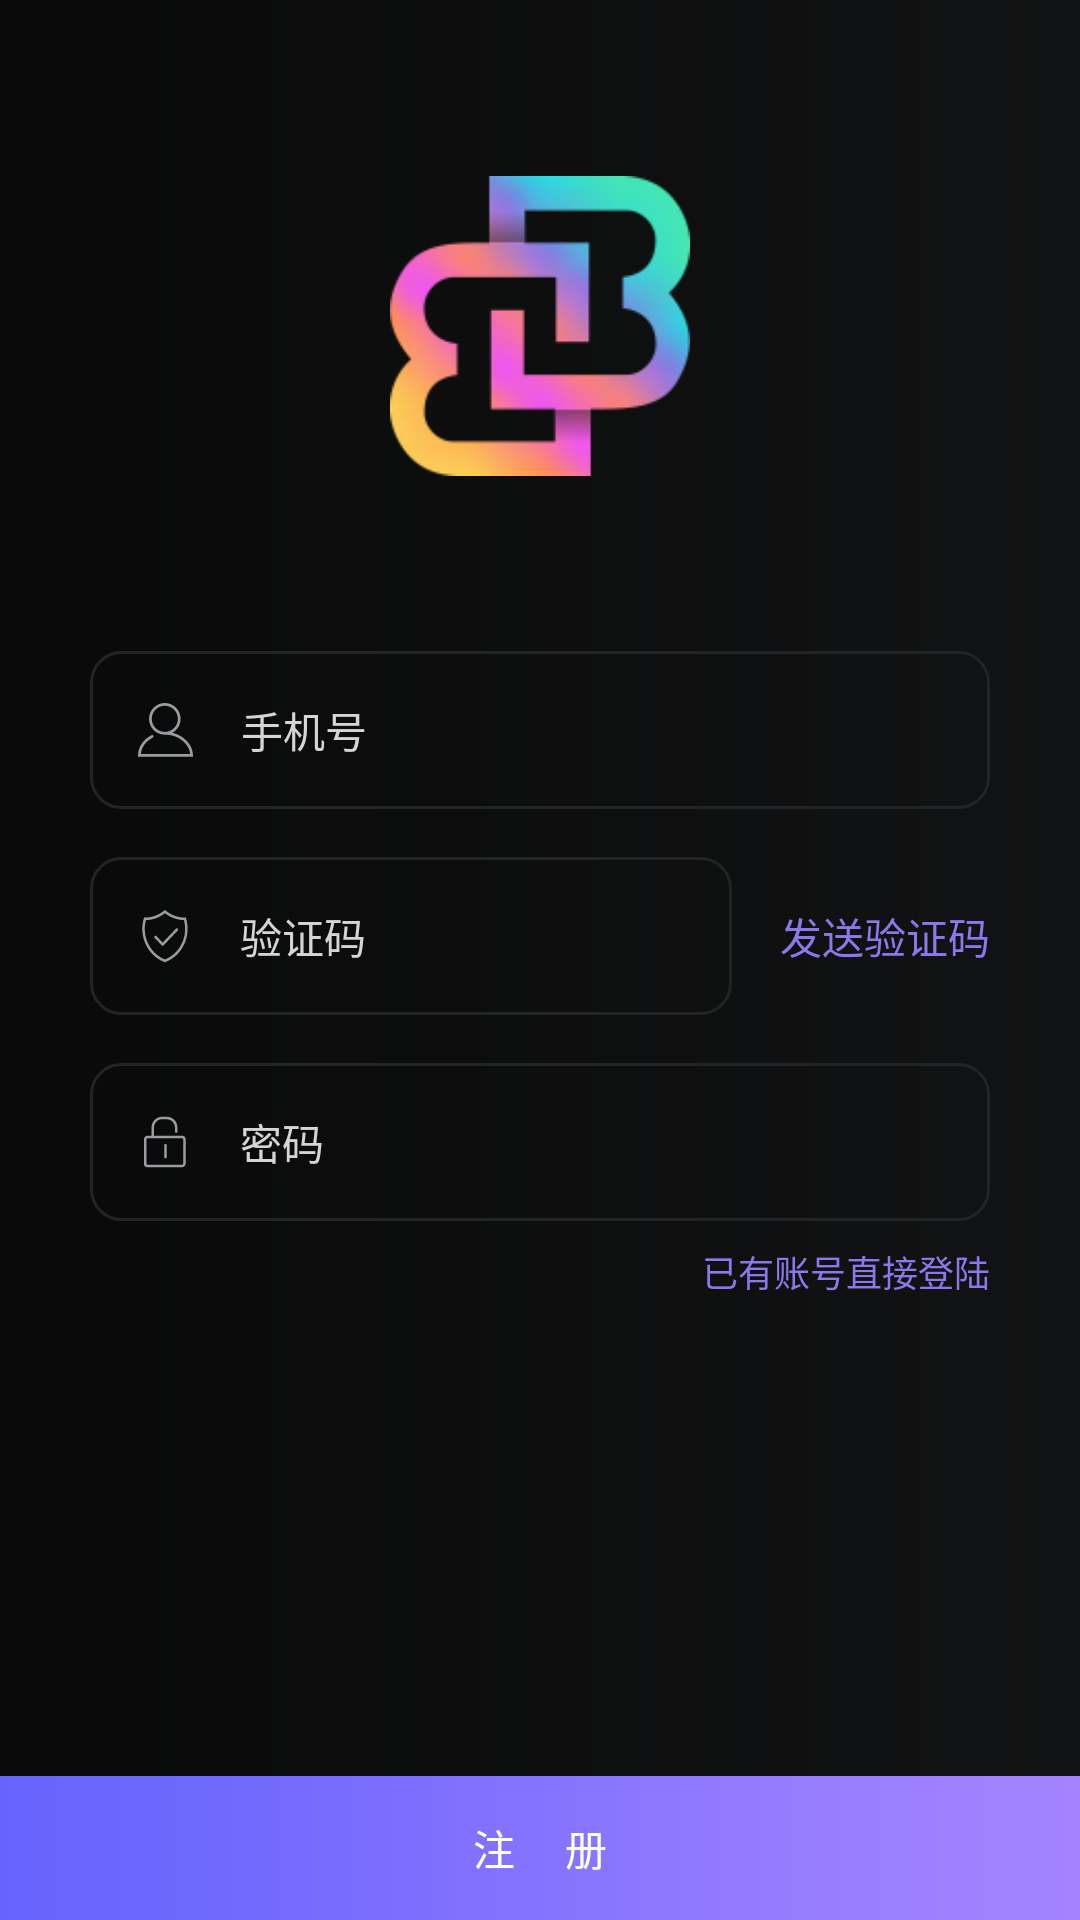

Produce the Android XML layout that renders to this screen, including the resource entries it uses.
<!-- AndroidManifest.xml: application theme AppTheme -->
<!-- res/layout/activity_register.xml -->
<?xml version="1.0" encoding="utf-8"?>
<android.support.constraint.ConstraintLayout xmlns:android="http://schemas.android.com/apk/res/android"
    xmlns:app="http://schemas.android.com/apk/res-auto"
    android:layout_width="match_parent"
    android:layout_height="match_parent">

    <ImageView
        android:layout_width="100dp"
        android:layout_height="100dp"
        android:src="@drawable/ic_logo"
        app:layout_constraintBottom_toTopOf="@id/account"
        app:layout_constraintLeft_toLeftOf="@+id/account"
        app:layout_constraintRight_toRightOf="@+id/account"
        app:layout_constraintTop_toTopOf="parent" />


    <EditText
        android:id="@+id/account"
        android:layout_width="300dp"
        android:layout_height="wrap_content"
        android:layout_marginBottom="@dimen/normal_padding"
        android:background="@drawable/bg_gray_round"
        android:drawableLeft="@drawable/ic_account"
        android:drawablePadding="@dimen/normal_padding"
        android:hint="手机号"
        android:inputType="phone"
        android:lines="1"
        android:maxLength="11"
        android:padding="@dimen/normal_padding"
        android:singleLine="true"
        android:textColor="#ffffff"
        android:textColorHint="#d5d5d5"
        android:textSize="14sp"
        app:layout_constraintBottom_toTopOf="@+id/sms_code"
        app:layout_constraintLeft_toLeftOf="parent"
        app:layout_constraintRight_toRightOf="parent" />

    <EditText
        android:id="@+id/sms_code"
        android:layout_width="0dp"
        android:layout_height="wrap_content"
        android:layout_marginBottom="@dimen/normal_padding"
        android:layout_marginRight="@dimen/normal_padding"
        android:background="@drawable/bg_gray_round"
        android:drawableLeft="@drawable/ic_sms_code"
        android:drawablePadding="@dimen/normal_padding"
        android:hint="验证码"
        android:inputType="number"
        android:maxLength="6"
        android:padding="@dimen/normal_padding"
        android:singleLine="true"
        android:textColor="#ffffff"
        android:textColorHint="#d5d5d5"
        android:textSize="14sp"
        app:layout_constraintBottom_toBottomOf="parent"
        app:layout_constraintLeft_toLeftOf="@id/password"
        app:layout_constraintRight_toLeftOf="@+id/send_sms_code_btn"
        app:layout_constraintTop_toTopOf="parent" />

    <TextView
        android:id="@+id/send_sms_code_btn"
        android:layout_width="wrap_content"
        android:layout_height="wrap_content"
        android:text="发送验证码"
        android:textColor="@color/linkTxtColor"
        android:textSize="14sp"
        app:layout_constraintBottom_toBottomOf="@id/sms_code"
        app:layout_constraintRight_toRightOf="@id/password"
        app:layout_constraintTop_toTopOf="@+id/sms_code" />

    <EditText
        android:id="@+id/password"
        android:layout_width="300dp"
        android:layout_height="wrap_content"
        android:layout_marginTop="@dimen/normal_padding"
        android:background="@drawable/bg_gray_round"
        android:drawableLeft="@drawable/ic_password"
        android:drawablePadding="@dimen/normal_padding"
        android:hint="密码"
        android:lines="1"
        android:padding="@dimen/normal_padding"
        android:singleLine="true"
        android:textColor="#ffffff"
        android:textColorHint="#d5d5d5"
        android:textSize="14sp"
        app:layout_constraintLeft_toLeftOf="parent"
        app:layout_constraintRight_toRightOf="parent"
        app:layout_constraintTop_toBottomOf="@id/sms_code" />


    <TextView
        android:id="@+id/to_login"
        android:layout_width="wrap_content"
        android:layout_height="wrap_content"
        android:layout_marginTop="@dimen/half_padding"
        android:text="已有账号直接登陆"
        android:textColor="@color/linkTxtColor"
        android:textSize="12sp"
        app:layout_constraintRight_toRightOf="@id/password"
        app:layout_constraintTop_toBottomOf="@+id/password" />

    <Button
        android:id="@+id/register_btn"
        android:layout_width="match_parent"
        android:layout_height="wrap_content"
        android:background="@drawable/ic_btn_background"
        android:text="注     册"
        android:textColor="#ffffff"
        android:textSize="14sp"
        app:layout_constraintBottom_toBottomOf="parent" />
</android.support.constraint.ConstraintLayout>
<!-- resources referenced by this layout -->
<resources>
  <color name="linkTxtColor">#8c78eb</color>
  <dimen name="half_padding">8dp</dimen>
  <dimen name="normal_padding">16dp</dimen>
  <!-- drawable bg_gray_round (drawable) -->
  <?xml version="1.0" encoding="utf-8"?>
  <shape xmlns:android="http://schemas.android.com/apk/res/android">
      <corners android:radius="10dp" />
      <stroke
          android:width="1dp"
          android:color="@color/lineColor" />
  </shape>
  <!-- drawable ic_account: png bitmap (drawable-xxhdpi, 1442 bytes) -->
  <!-- drawable ic_btn_background: png bitmap (drawable, 18156 bytes) -->
  <!-- drawable ic_logo: png bitmap (drawable, 33712 bytes) -->
  <!-- drawable ic_password: png bitmap (drawable-xxhdpi, 876 bytes) -->
  <!-- drawable ic_sms_code: png bitmap (drawable-xxhdpi, 1506 bytes) -->
  <style name="AppTheme" parent="Theme.AppCompat.Light.NoActionBar">
          
          <item name="colorPrimary">@color/colorPrimary</item>
          <item name="colorPrimaryDark">@color/colorPrimaryDark</item>
          <item name="colorAccent">@color/colorAccent</item>
          <item name="android:windowBackground">@drawable/bg_main</item>
      </style>
  <color name="lineColor">#212528</color>
  <color name="colorPrimary">#0e0e0e</color>
  <color name="colorPrimaryDark">#0e0e0e</color>
  <color name="colorAccent">#FF4081</color>
  <!-- drawable bg_main (drawable) -->
  <?xml version="1.0" encoding="utf-8"?>
  <shape xmlns:android="http://schemas.android.com/apk/res/android">
      <gradient
          android:endColor="#121314"
          android:startColor="#090909" />
  </shape>
</resources>
